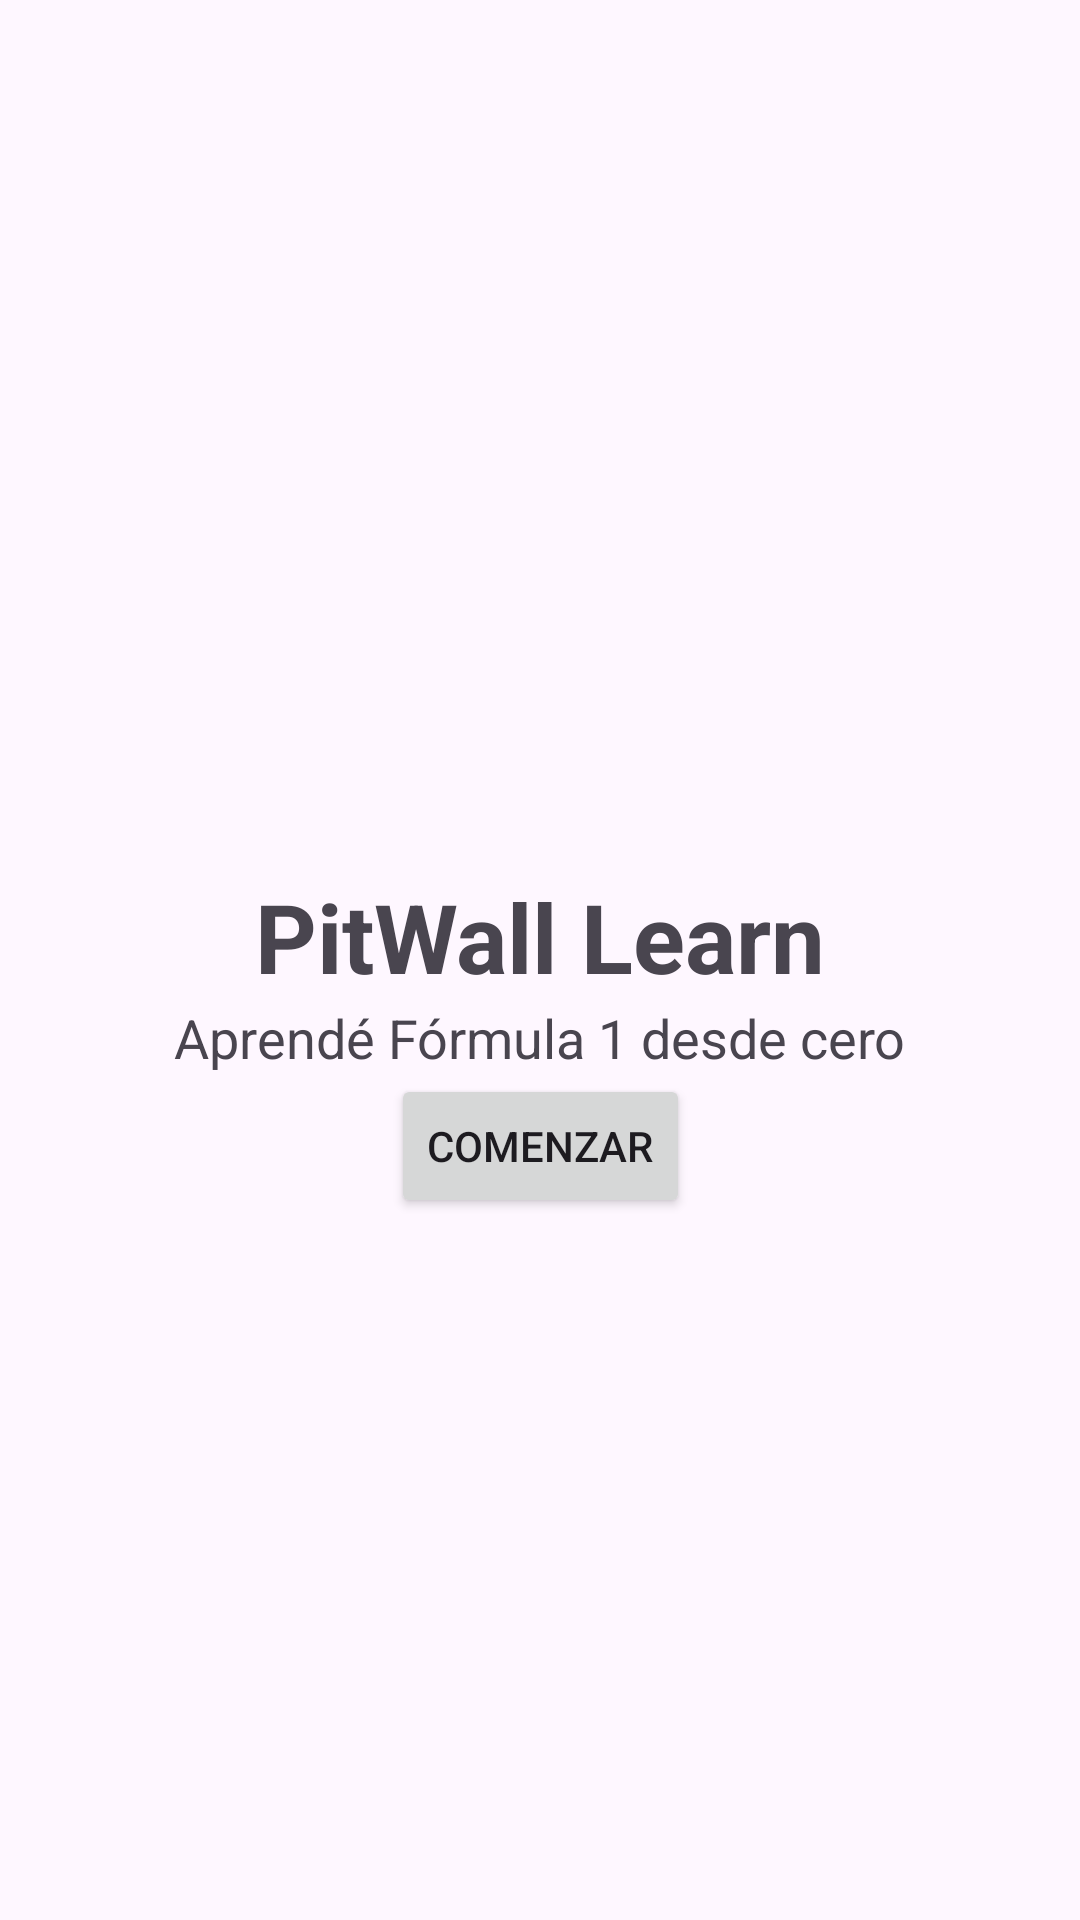

Android layout source for this screen:
<!-- AndroidManifest.xml: application theme Theme.PitWallLearn -->
<!-- res/layout/activity_main.xml -->
<?xml version="1.0" encoding="utf-8"?>
<androidx.constraintlayout.widget.ConstraintLayout xmlns:android="http://schemas.android.com/apk/res/android"
    xmlns:app="http://schemas.android.com/apk/res-auto"
    xmlns:tools="http://schemas.android.com/tools"
    android:layout_width="match_parent"
    android:layout_height="match_parent"
    tools:context=".MainActivity">

    <TextView
        android:id="@+id/tituloF1"
        android:layout_width="wrap_content"
        android:layout_height="wrap_content"
        android:text="PitWall Learn"
        android:textSize="32sp"
        android:textStyle="bold"
        android:layout_marginBottom="16dp"
        app:layout_constraintBottom_toBottomOf="parent"
        app:layout_constraintEnd_toEndOf="parent"
        app:layout_constraintStart_toStartOf="parent"
        app:layout_constraintTop_toTopOf="parent" />

    <TextView
        android:id="@+id/subtituloF1"
        android:layout_width="wrap_content"
        android:layout_height="wrap_content"
        android:text="Aprendé Fórmula 1 desde cero"
        android:textSize="18sp"
        app:layout_constraintEnd_toEndOf="parent"
        app:layout_constraintStart_toStartOf="parent"
        app:layout_constraintTop_toBottomOf="@id/tituloF1" />

    <Button
        android:id="@+id/btnComenzar"
        android:layout_width="wrap_content"
        android:layout_height="wrap_content"
        android:text="COMENZAR"
        app:layout_constraintEnd_toEndOf="parent"
        app:layout_constraintStart_toStartOf="parent"
        app:layout_constraintTop_toBottomOf="@id/subtituloF1" />

</androidx.constraintlayout.widget.ConstraintLayout>
<!-- resources referenced by this layout -->
<resources>
  <style name="Theme.PitWallLearn" parent="Base.Theme.PitWallLearn" />
  <style name="Base.Theme.PitWallLearn" parent="Theme.Material3.DayNight.NoActionBar">
          
          
      </style>
</resources>
